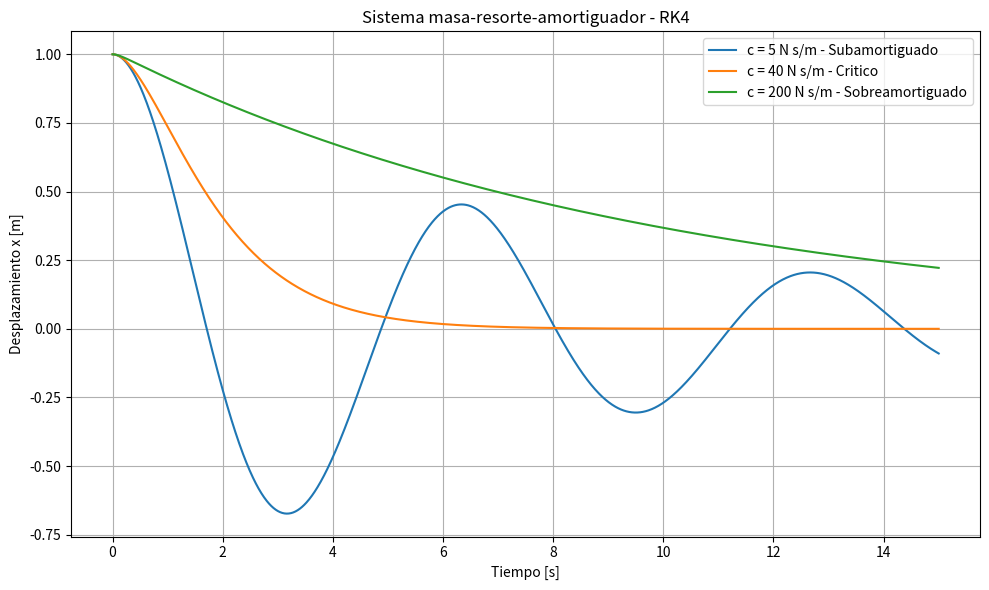

Reproduce this figure in Python.
import numpy as np

import matplotlib.pyplot as plt

import time
 
# Taller - Ecuaciones diferenciales

# Sistema masa-resorte-amortiguador

# Metodo de Runge-Kutta de cuarto orden (RK4)
 
# Parametros del sistema

m = 20.0

k = 20.0
 
# Coeficientes de amortiguamiento

c_valores = [5.0, 40.0, 200.0]
 
# Condiciones iniciales

x0 = 1.0

v0 = 0.0
 
# Intervalo de tiempo

t0 = 0.0

tf = 15.0

h = 0.01
 
t = np.arange(t0, tf + h, h)

N = len(t)
 
# Matriz para almacenar desplazamientos

X = np.zeros((N, len(c_valores)))
 
inicio = time.perf_counter()
 
# Resolver para cada valor de amortiguamiento

for j, c in enumerate(c_valores):
 
    # Estado:

    # y[0] = desplazamiento x

    # y[1] = velocidad dx/dt

    y = np.zeros((2, N))
 
    # Condiciones iniciales

    y[:, 0] = [x0, v0]
 
    # Sistema de ecuaciones diferenciales

    def f(ti, yi):

        return np.array([

            yi[1],

            -(c/m)*yi[1] - (k/m)*yi[0]

        ])
 
    # Metodo RK4

    for i in range(N - 1):
 
        k1 = f(t[i], y[:, i])
 
        k2 = f(

            t[i] + h/2,

            y[:, i] + (h/2)*k1

        )
 
        k3 = f(

            t[i] + h/2,

            y[:, i] + (h/2)*k2

        )
 
        k4 = f(

            t[i] + h,

            y[:, i] + h*k3

        )
 
        y[:, i+1] = (

            y[:, i]

            + (h/6)*(k1 + 2*k2 + 2*k3 + k4)

        )
 
    X[:, j] = y[0, :]
 
fin = time.perf_counter()
 
tiempo_ejecucion = fin - inicio
 
# Mostrar resultados

print("Metodo: Runge-Kutta de cuarto orden (RK4)")

print(f"Masa m = {m:.2f} kg")

print(f"Constante k = {k:.2f} N/m")

print(f"Paso h = {h:.3f} s")

print(f"Numero de pasos = {N-1}")

print(f"Tiempo de ejecucion = {tiempo_ejecucion:.6f} s")

print()
 
for j, c in enumerate(c_valores):

    print(

        f"c = {c:.0f} N*s/m -> "

        f"x(15 s) = {X[-1,j]:.6f} m"

    )
 
# Grafica

plt.figure(figsize=(10, 6))
 
plt.plot(t, X[:, 0], label="c = 5 N s/m - Subamortiguado")

plt.plot(t, X[:, 1], label="c = 40 N s/m - Critico")

plt.plot(t, X[:, 2], label="c = 200 N s/m - Sobreamortiguado")
 
plt.grid()

plt.xlabel("Tiempo [s]")

plt.ylabel("Desplazamiento x [m]")

plt.title("Sistema masa-resorte-amortiguador - RK4")

plt.legend()
 
plt.tight_layout()
 
# Guardar grafica

plt.savefig(

    "masa_resorte_amortiguador_python.png",

    dpi=300,

    bbox_inches="tight"

)
 
print("\nGrafica guardada en masa_resorte_amortiguador_python.png")
 
